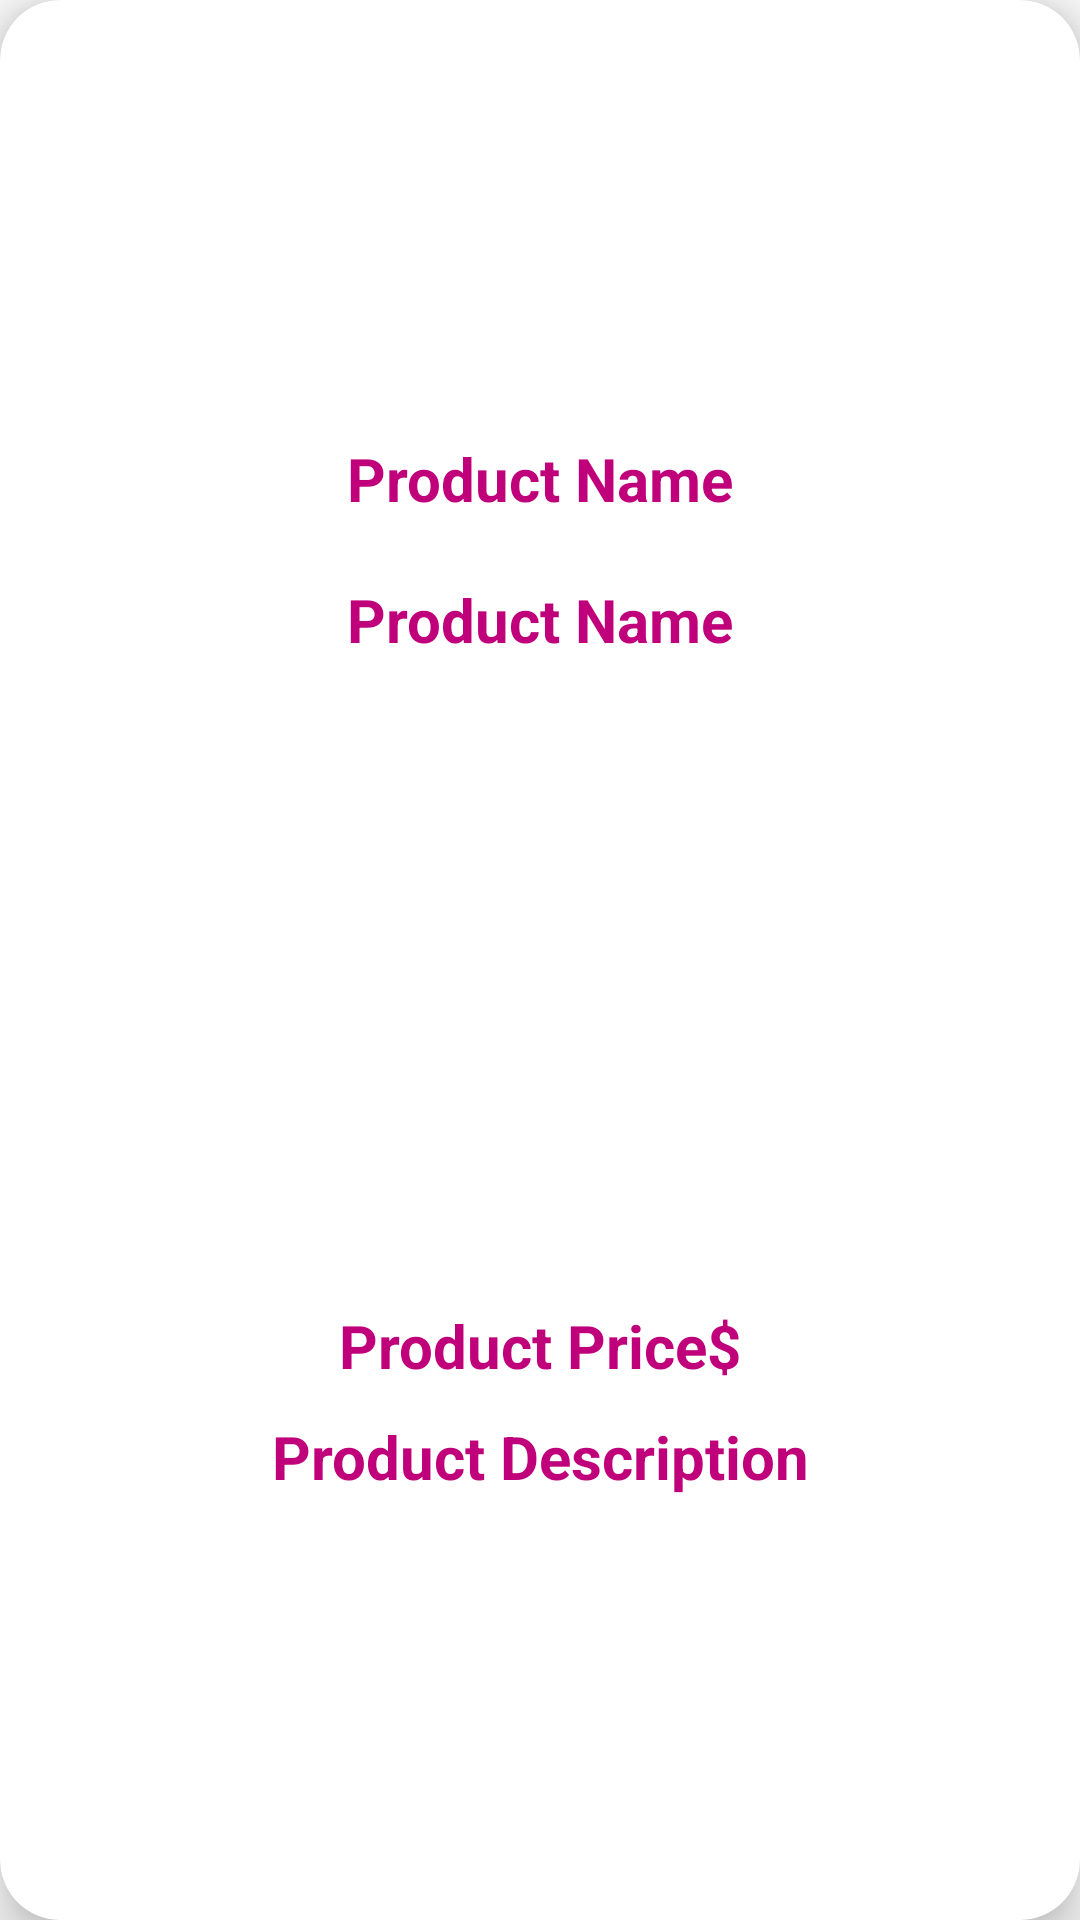

This screen was rendered from an Android layout file. Write that file and the resources it references.
<!-- AndroidManifest.xml: application theme Theme.EcommerceApp -->
<!-- res/layout/seller_item_layout.xml -->
<?xml version="1.0" encoding="utf-8"?>
<androidx.cardview.widget.CardView
    xmlns:android="http://schemas.android.com/apk/res/android"
    xmlns:tools="http://schemas.android.com/tools"
    android:layout_width="match_parent"
    android:layout_height="wrap_content"
    xmlns:app="http://schemas.android.com/apk/res-auto"
    android:layout_marginTop="20dp"
    app:cardElevation="10dp"
    app:cardCornerRadius="20dp"
    android:layout_marginHorizontal="30dp"
    >
    <RelativeLayout
        android:layout_width="match_parent"
        android:layout_height="match_parent"
        android:gravity="center"
        >
        <TextView
            android:id="@+id/seller_item_name"
            android:layout_width="match_parent"
            android:layout_height="wrap_content"
            android:text="@string/product_name"
            android:textStyle="bold"
            android:textSize="20sp"
            android:textColor="@color/colorPrimary"
            android:textAlignment="center"
            android:layout_marginVertical="10dp"
            />
        <TextView
            android:id="@+id/seller_item_status"
            android:layout_width="match_parent"
            android:layout_height="wrap_content"
            android:text="@string/product_name"
            android:textStyle="bold"
            android:textSize="20sp"
            android:textColor="@color/colorPrimary"
            android:textAlignment="center"
            android:layout_marginVertical="10dp"
            android:layout_below="@+id/seller_item_name"
            />
        <ImageView
            android:id="@+id/seller_item_image"
            android:layout_width="match_parent"
            android:layout_height="200dp"
            android:scaleType="centerCrop"
            android:layout_below="@+id/seller_item_status"

            />
        <LinearLayout
            android:id="@+id/seller_item_linear_price"
            android:layout_width="match_parent"
            android:layout_height="wrap_content"
            android:layout_marginVertical="5dp"
            android:layout_below="@+id/seller_item_image"
            android:orientation="horizontal"
            android:gravity="center"
            >
            <TextView
                android:id="@+id/seller_item_price"
                android:layout_width="wrap_content"
                android:layout_height="wrap_content"
                android:textSize="20sp"
                android:textAlignment="textEnd"
                android:textStyle="bold"
                android:text="@string/product_price"
                android:textColor="@color/colorPrimary"

                 />
            <TextView
                android:id="@+id/doller"
                android:layout_width="wrap_content"
                android:layout_height="wrap_content"
                android:text="$"
                android:textSize="20sp"
                android:textStyle="bold"
                android:textColor="@color/colorPrimary"
                />
        </LinearLayout>


        <TextView
            android:id="@+id/seller_item_des"
            android:layout_width="match_parent"
            android:layout_height="wrap_content"
            android:textSize="20sp"
            android:textAlignment="center"
            android:textStyle="bold"
            android:text="@string/product_description"
            android:textColor="@color/colorPrimary"
            android:layout_marginVertical="5dp"
            android:layout_below="@+id/seller_item_linear_price"
            />

    </RelativeLayout>
</androidx.cardview.widget.CardView>
<!-- resources referenced by this layout -->
<resources>
  <color name="colorPrimary">#BF007A</color>
  <string name="product_description">Product Description</string>
  <string name="product_name">Product Name</string>
  <string name="product_price">Product Price</string>
  <style name="Theme.EcommerceApp" parent="Theme.AppCompat.Light.NoActionBar">
          
          <item name="colorPrimary">@color/colorPrimaryDark</item>
          <item name="colorPrimaryVariant">@color/colorAccent</item>
          <item name="colorOnPrimary">@color/white</item>
          
          <item name="colorSecondary">@color/teal_200</item>
          <item name="colorSecondaryVariant">@color/teal_700</item>
          <item name="colorOnSecondary">@color/black</item>
          
          <item name="android:statusBarColor" tools:targetApi="l">?attr/colorPrimaryVariant</item>
          
      </style>
  <color name="colorPrimaryDark">#BF007A</color>
  <color name="colorAccent">#BF007A</color>
  <color name="white">#FFFFFFFF</color>
  <color name="teal_200">#FF03DAC5</color>
  <color name="teal_700">#FF018786</color>
  <color name="black">#FF000000</color>
</resources>
